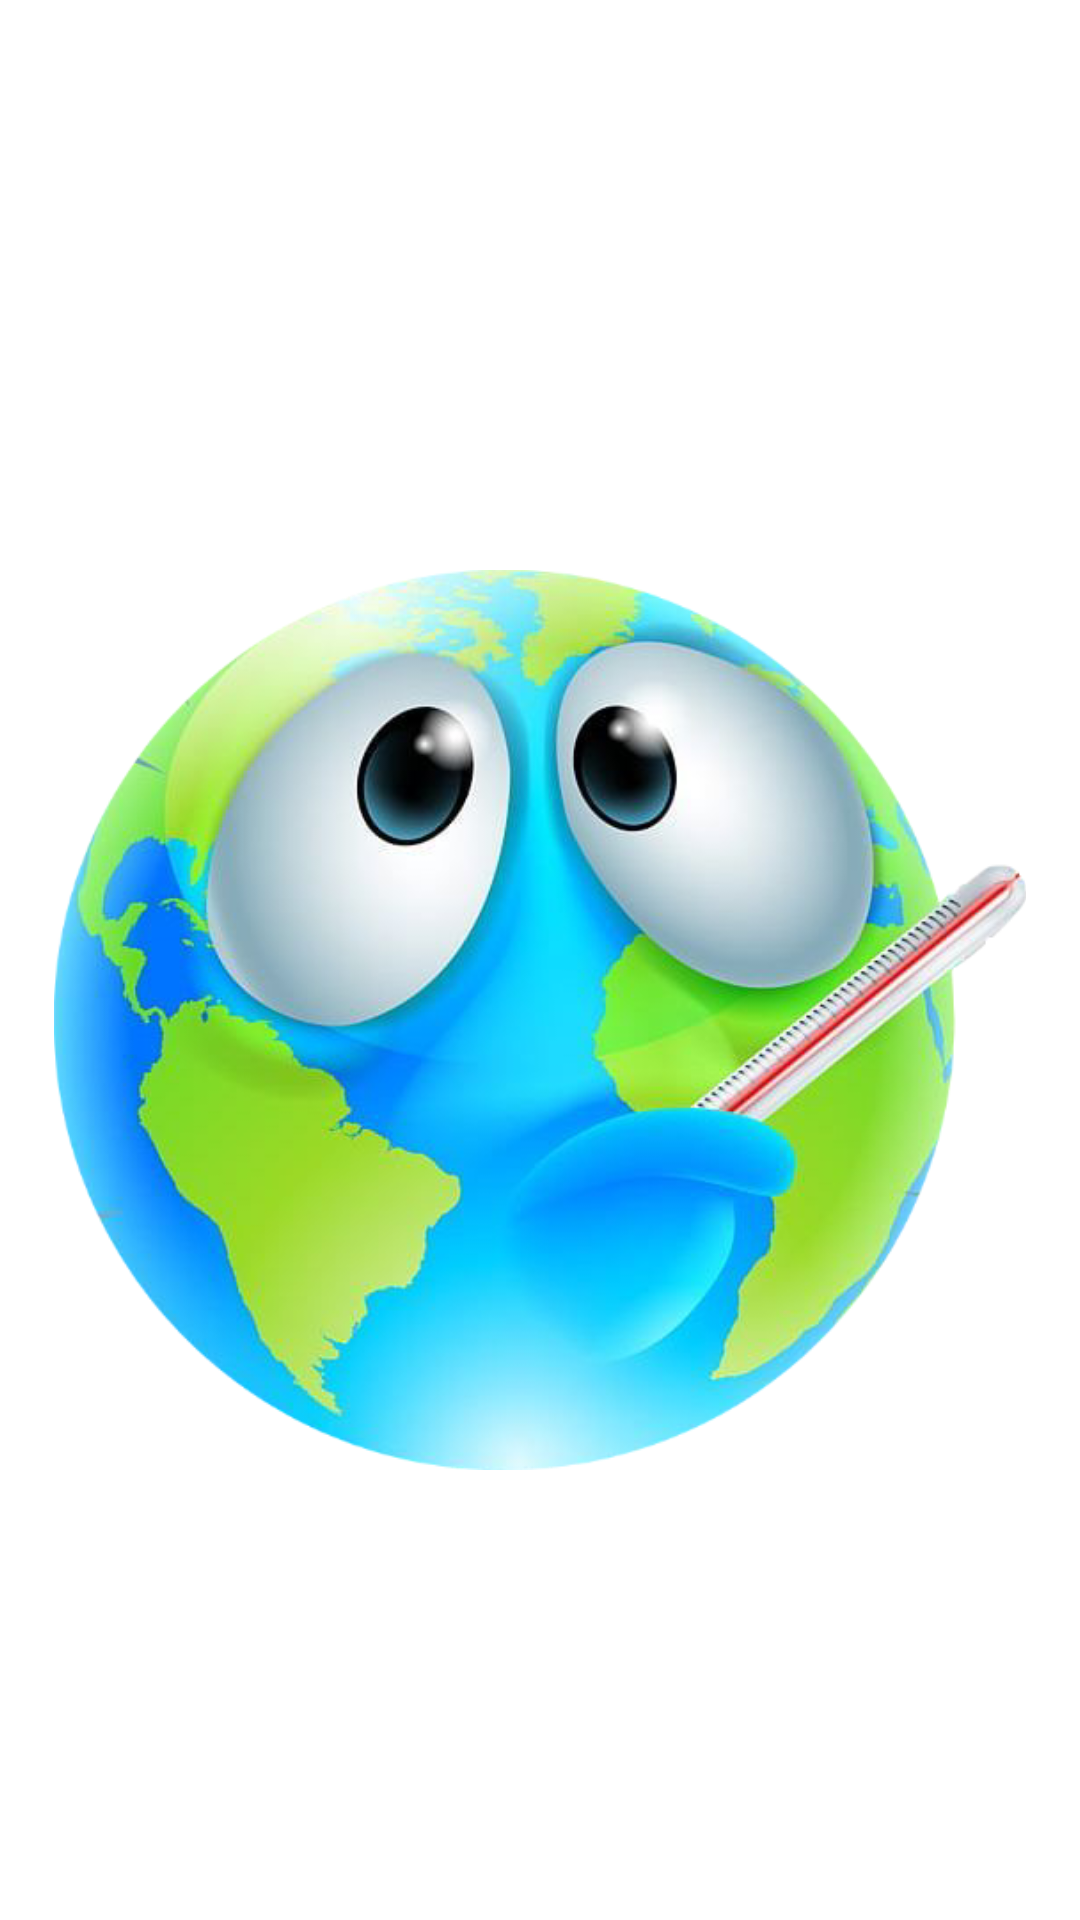

Layout XML and referenced resources for this Android screen:
<!-- AndroidManifest.xml: application theme Theme.GasTempHum -->
<!-- res/layout/activity_welcom.xml -->
<?xml version="1.0" encoding="utf-8"?>
<RelativeLayout xmlns:android="http://schemas.android.com/apk/res/android"
    xmlns:app="http://schemas.android.com/apk/res-auto"
    xmlns:tools="http://schemas.android.com/tools"
    android:layout_width="match_parent"
    android:layout_height="match_parent"
    tools:context=".WelcomActivity"
    android:background="@drawable/backgroundgradient"
    >

    <ImageView
        android:id="@+id/logo_welcome"
        android:layout_width="match_parent"
        android:layout_height="300dp"
        android:layout_gravity="center"
        android:layout_marginTop="190dp"
        android:src="@drawable/globalwarning"
         />

</RelativeLayout>
<!-- resources referenced by this layout -->
<resources>
  <!-- drawable globalwarning: png bitmap (drawable, 249204 bytes) -->
  <style name="Theme.GasTempHum" parent="Theme.MaterialComponents.DayNight.NoActionBar">
          
          <item name="colorPrimary">@color/purple_500</item>
          <item name="colorPrimaryVariant">@color/purple_700</item>
          <item name="colorOnPrimary">@color/white</item>
          
          <item name="colorSecondary">@color/teal_200</item>
          <item name="colorSecondaryVariant">@color/teal_700</item>
          <item name="colorOnSecondary">@color/black</item>
          
          <item name="android:statusBarColor" tools:targetApi="l">?attr/colorPrimaryVariant</item>
          
      </style>
  <color name="purple_500">#2A3c58</color>
  <color name="purple_700">#192943</color>
  <color name="white">#FFFFFFFF</color>
  <color name="teal_200">#3D5069</color>
  <color name="teal_700">#2A3c58</color>
  <color name="black">#FF000000</color>
</resources>
